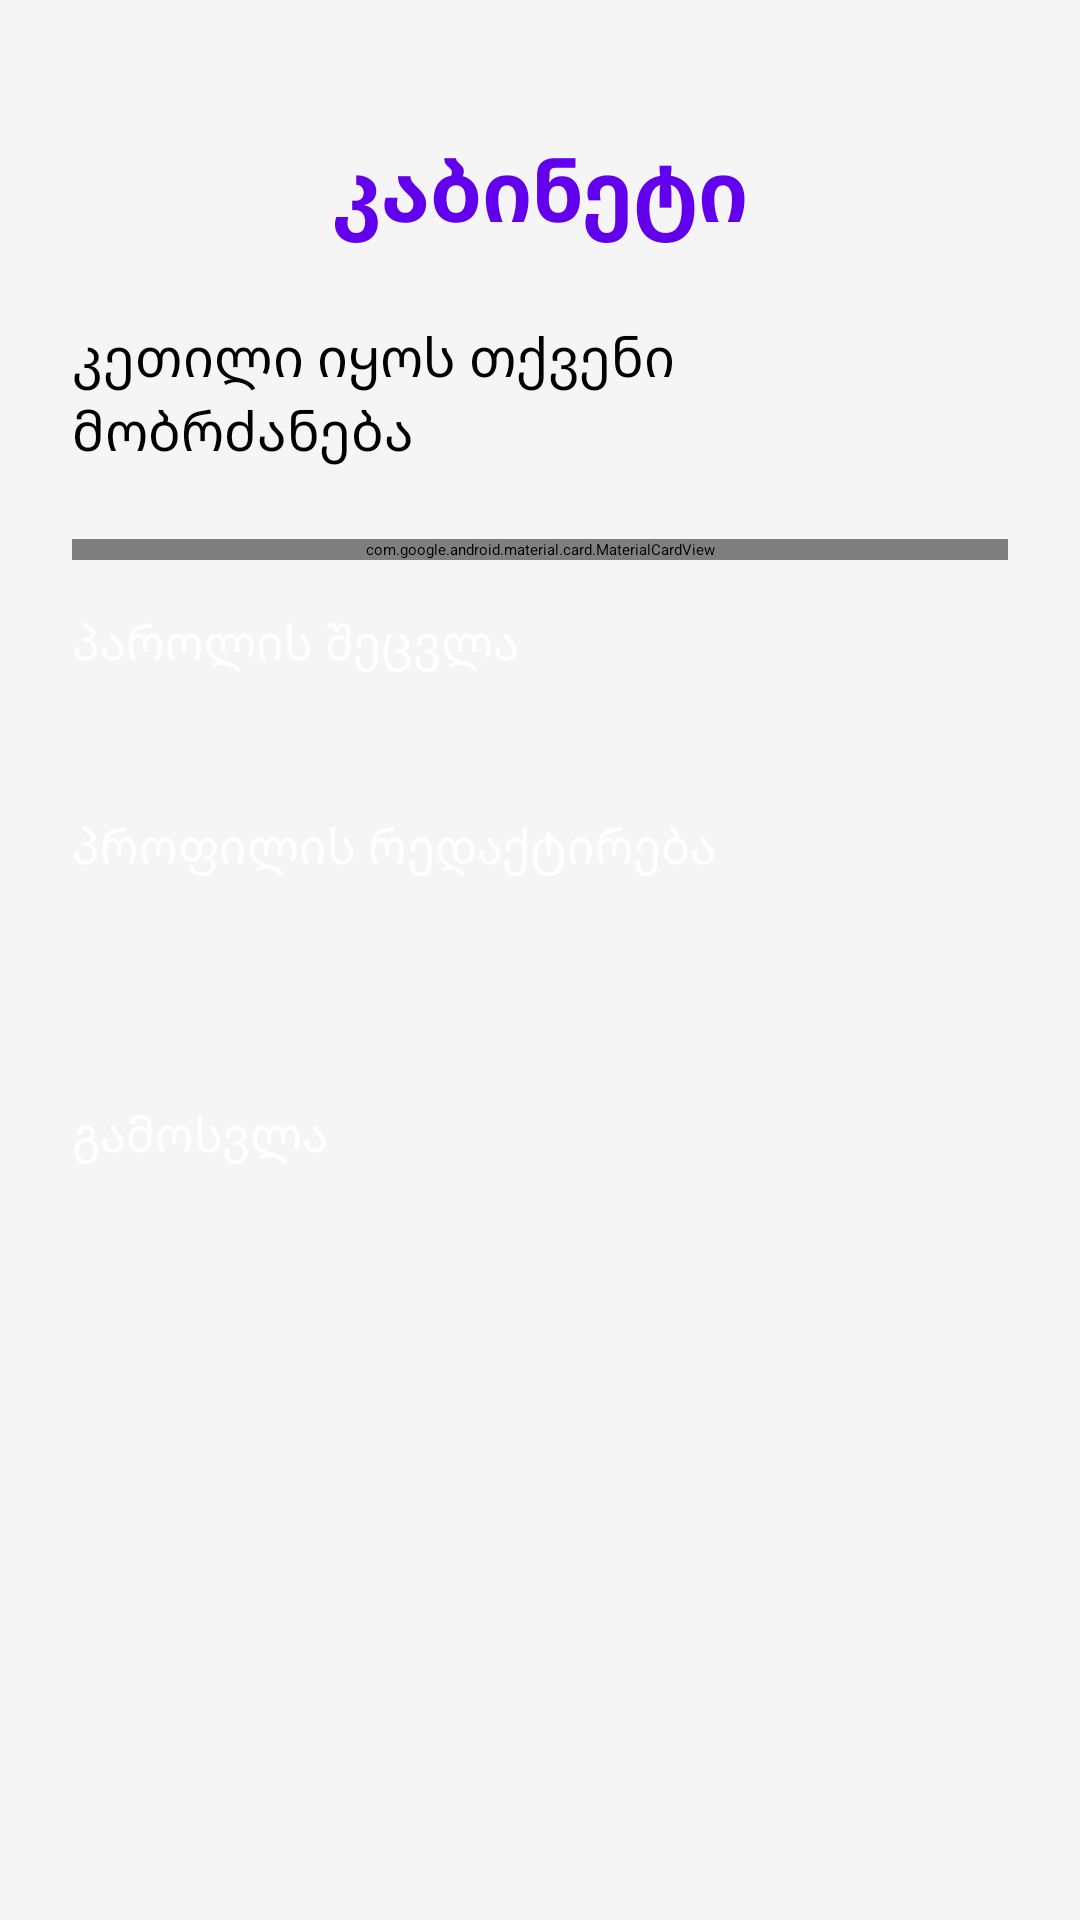

Reconstruct the res/layout file that produces this screen, plus the resources it refers to.
<!-- AndroidManifest.xml: application theme Theme.Final -->
<!-- res/layout/fragment_profile.xml -->
<?xml version="1.0" encoding="utf-8"?>
<ScrollView xmlns:android="http://schemas.android.com/apk/res/android"
    xmlns:app="http://schemas.android.com/apk/res-auto"
    android:layout_width="match_parent"
    android:layout_height="match_parent"
    android:background="@color/background_gray">
    <androidx.constraintlayout.widget.ConstraintLayout
        android:layout_width="match_parent"
        android:layout_height="wrap_content"
        android:padding="24dp">
        <TextView
            android:id="@+id/tvTitle"
            android:layout_width="wrap_content"
            android:layout_height="wrap_content"
            android:text="კაბინეტი"
            android:textSize="28sp"
            android:textStyle="bold"
            android:textColor="@color/primary_color"
            app:layout_constraintTop_toTopOf="parent"
            app:layout_constraintStart_toStartOf="parent"
            app:layout_constraintEnd_toEndOf="parent"
            android:layout_marginTop="20dp" />
        <TextView
            android:id="@+id/tvWelcome"
            android:layout_width="wrap_content"
            android:layout_height="wrap_content"
            android:text="კეთილი იყოს თქვენი მობრძანება"
            android:textSize="18sp"
            android:textColor="@color/black"
            app:layout_constraintTop_toBottomOf="@id/tvTitle"
            app:layout_constraintStart_toStartOf="parent"
            app:layout_constraintEnd_toEndOf="parent"
            android:layout_marginTop="24dp" />
        <com.google.android.material.card.MaterialCardView
            android:id="@+id/cardView"
            android:layout_width="match_parent"
            android:layout_height="wrap_content"
            app:cardCornerRadius="12dp"
            app:cardElevation="4dp"
            app:layout_constraintTop_toBottomOf="@id/tvWelcome"
            app:layout_constraintStart_toStartOf="parent"
            app:layout_constraintEnd_toEndOf="parent"
            android:layout_marginTop="24dp">

            <androidx.constraintlayout.widget.ConstraintLayout
                android:layout_width="match_parent"
                android:layout_height="wrap_content"
                android:padding="16dp">
                <TextView
                    android:id="@+id/tvEmailLabel"
                    android:layout_width="wrap_content"
                    android:layout_height="wrap_content"
                    android:text="ელფოსტა:"
                    android:textStyle="bold"
                    app:layout_constraintTop_toTopOf="parent"
                    app:layout_constraintStart_toStartOf="parent" />
                <TextView
                    android:id="@+id/tvEmail"
                    android:layout_width="0dp"
                    android:layout_height="wrap_content"
                    app:layout_constraintTop_toTopOf="@id/tvEmailLabel"
                    app:layout_constraintStart_toEndOf="@id/tvEmailLabel"
                    app:layout_constraintEnd_toEndOf="parent"
                    android:layout_marginStart="16dp" />
                <TextView
                    android:id="@+id/tvFullName"
                    android:layout_width="0dp"
                    android:layout_height="wrap_content"
                    android:textSize="16sp"
                    app:layout_constraintTop_toBottomOf="@id/tvEmailLabel"
                    app:layout_constraintStart_toStartOf="parent"
                    app:layout_constraintEnd_toEndOf="parent"
                    android:layout_marginTop="8dp"
                    android:visibility="gone" />
                <TextView
                    android:id="@+id/tvPhone"
                    android:layout_width="0dp"
                    android:layout_height="wrap_content"
                    android:textSize="16sp"
                    app:layout_constraintTop_toBottomOf="@id/tvFullName"
                    app:layout_constraintStart_toStartOf="parent"
                    app:layout_constraintEnd_toEndOf="parent"
                    android:layout_marginTop="8dp"
                    android:visibility="gone" />
            </androidx.constraintlayout.widget.ConstraintLayout>

        </com.google.android.material.card.MaterialCardView>

        <Button
            android:id="@+id/btnChangePassword"
            android:layout_width="match_parent"
            android:layout_height="56dp"
            android:text="პაროლის შეცვლა"
            android:textAllCaps="false"
            android:textSize="16sp"
            android:backgroundTint="@color/primary_color"
            android:textColor="@color/white"
            app:layout_constraintTop_toBottomOf="@+id/cardView"
            app:layout_constraintStart_toStartOf="parent"
            app:layout_constraintEnd_toEndOf="parent"
            android:layout_marginTop="16dp" />

        <Button
            android:id="@+id/btnEditProfile"
            android:layout_width="match_parent"
            android:layout_height="56dp"
            android:text="პროფილის რედაქტირება"
            android:textAllCaps="false"
            android:textSize="16sp"
            android:backgroundTint="@color/secondary_color"
            android:textColor="@color/white"
            app:layout_constraintTop_toBottomOf="@id/btnChangePassword"
            app:layout_constraintStart_toStartOf="parent"
            app:layout_constraintEnd_toEndOf="parent"
            android:layout_marginTop="12dp" />

        

        <Button
            android:id="@+id/btnLogout"
            android:layout_width="match_parent"
            android:layout_height="56dp"
            android:backgroundTint="@color/red"
            android:text="გამოსვლა"
            android:textAllCaps="false"
            android:textColor="@color/white"
            android:textSize="16sp"
            android:layout_marginTop="40dp"
            app:layout_constraintEnd_toEndOf="parent"
            app:layout_constraintStart_toStartOf="parent"
            app:layout_constraintTop_toBottomOf="@+id/btnEditProfile" />

     </androidx.constraintlayout.widget.ConstraintLayout>

 </ScrollView>
<!-- resources referenced by this layout -->
<resources>
  <color name="background_gray">#FFF5F5F5</color>
  <color name="black">#FF000000</color>
  <color name="primary_color">#FF6200EE</color>
  <color name="red">#FFEB3B40</color>
  <color name="secondary_color">#FF03DAC5</color>
  <color name="white">#FFFFFFFF</color>
</resources>
